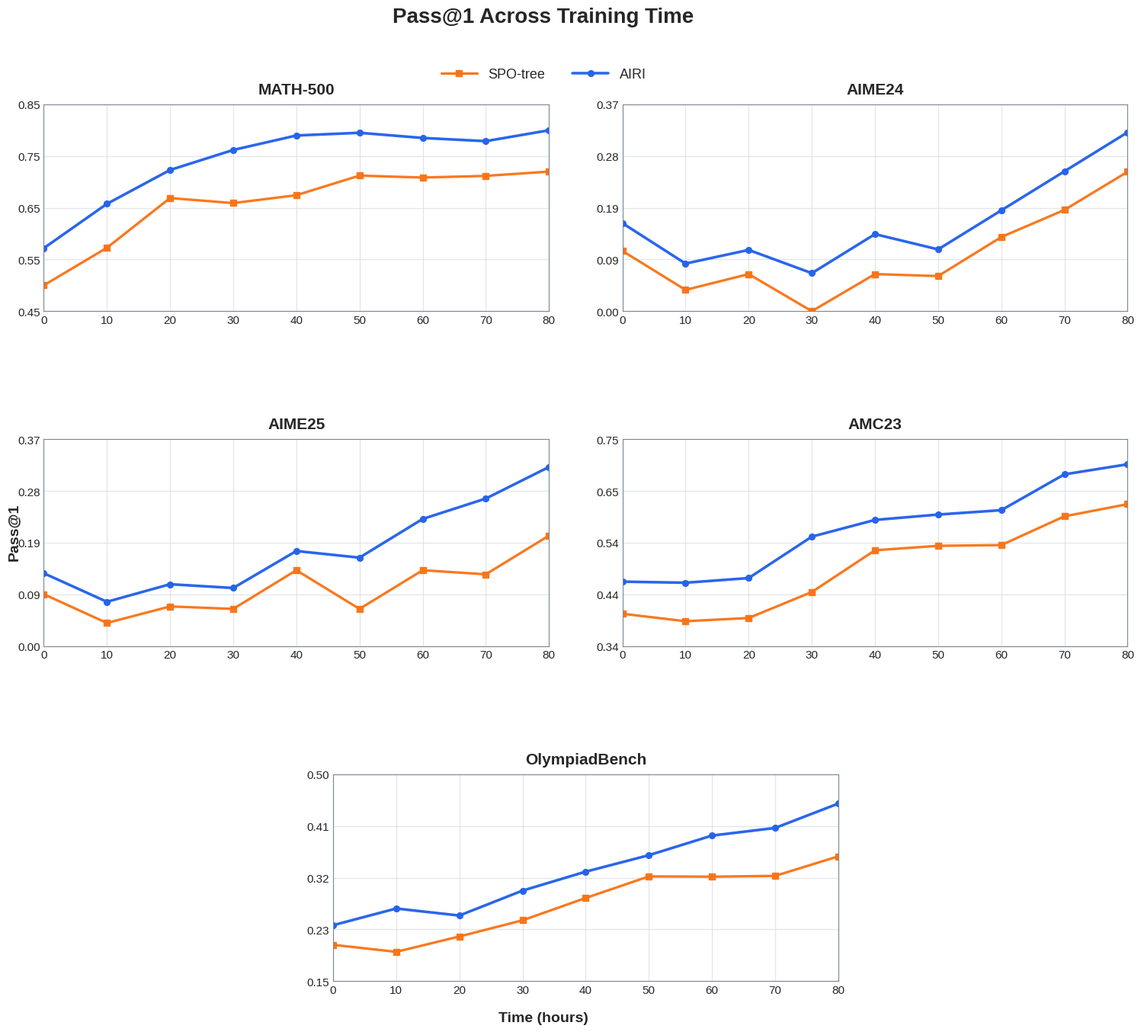

Recreate this plot in Python.
from pathlib import Path

import matplotlib.pyplot as plt
import numpy as np
from matplotlib.ticker import FormatStrFormatter


rng = np.random.default_rng(20260621)
x = np.arange(0, 81, 10)
t = np.linspace(0.0, 1.0, len(x))

specs = {
    "MATH-500": {
        "spo": (0.50, 0.72),
        "airi": (0.55, 0.80),
        "trend": "saturating",
        "jag": 0.018,
        "margin": 0.030,
    },
    "AIME24": {
        "spo": (0.00, 0.25),
        "airi": (0.03, 0.333),
        "trend": "volatile",
        "jag": 0.045,
        "margin": 0.035,
    },
    "AIME25": {
        "spo": (0.00, 0.23),
        "airi": (0.03, 0.333),
        "trend": "volatile",
        "jag": 0.048,
        "margin": 0.035,
    },
    "AMC23": {
        "spo": (0.35, 0.62),
        "airi": (0.42, 0.70),
        "trend": "rising",
        "jag": 0.025,
        "margin": 0.032,
    },
    "OlympiadBench": {
        "spo": (0.18, 0.37),
        "airi": (0.23, 0.45),
        "trend": "steady",
        "jag": 0.018,
        "margin": 0.026,
    },
}


def make_curve(low: float, high: float, jag: float, trend: str, phase: float) -> np.ndarray:
    if trend == "saturating":
        base = low + (high - low) * (1.0 - np.exp(-4.3 * t)) / (1.0 - np.exp(-4.3))
        wave = 0.014 * np.sin(phase + np.linspace(0, 4.3 * np.pi, len(x)))
        wave += 0.008 * np.sin(phase + np.linspace(0, 11.0 * np.pi, len(x)))
        y = base + wave + rng.normal(0, jag, len(x))
        for idx in range(1, len(y)):
            y[idx] = max(y[idx], y[idx - 1] - 0.010)
    elif trend == "volatile":
        base = np.linspace(low + 0.025, high - 0.025, len(x))
        wave = 0.047 * np.sin(phase + np.linspace(0, 8.0 * np.pi, len(x)))
        wave += 0.026 * np.sin(phase * 0.7 + np.linspace(0.7, 14.2 * np.pi, len(x)))
        y = base + wave + rng.normal(0, jag, len(x))
        max_step = 0.070
        for idx in range(1, len(y)):
            y[idx] = np.clip(y[idx], y[idx - 1] - max_step, y[idx - 1] + max_step)
    elif trend == "rising":
        base = np.linspace(low, high, len(x))
        wave = 0.020 * np.sin(phase + np.linspace(0, 4.0 * np.pi, len(x)))
        wave += 0.010 * np.sin(phase + np.linspace(0, 9.5 * np.pi, len(x)))
        y = base + wave + rng.normal(0, jag, len(x))
        for idx in range(1, len(y)):
            y[idx] = max(y[idx], y[idx - 1] - 0.018)
    else:
        base = np.linspace(low, high, len(x))
        wave = 0.014 * np.sin(phase + np.linspace(0, 3.2 * np.pi, len(x)))
        wave += 0.009 * np.sin(phase + np.linspace(0.4, 8.6 * np.pi, len(x)))
        y = base + wave + rng.normal(0, jag, len(x))
        for idx in range(1, len(y)):
            y[idx] = max(y[idx], y[idx - 1] - 0.012)

    return np.clip(y, low, high)


def main() -> None:
    plt.style.use("seaborn-v0_8-whitegrid")
    fig = plt.figure(figsize=(15.8, 14.2))
    grid = fig.add_gridspec(3, 4)
    axes = [
        fig.add_subplot(grid[0, 0:2]),
        fig.add_subplot(grid[0, 2:4]),
        fig.add_subplot(grid[1, 0:2]),
        fig.add_subplot(grid[1, 2:4]),
        fig.add_subplot(grid[2, 1:3]),
    ]
    fig.patch.set_facecolor("white")

    colors = {"AIRI": "#2563EB", "SPO-tree": "#F97316"}
    markers = {"AIRI": "o", "SPO-tree": "s"}

    for idx, (ax, (name, spec)) in enumerate(zip(axes, specs.items())):
        phase = 0.55 * idx
        spo = make_curve(*spec["spo"], jag=spec["jag"], trend=spec["trend"], phase=phase)
        airi = make_curve(*spec["airi"], jag=spec["jag"] * 0.82, trend=spec["trend"], phase=phase + 0.35)

        airi = np.maximum(
            airi,
            spo + spec["margin"] + rng.normal(0, spec["margin"] * 0.32, len(x)),
        )
        airi = np.clip(airi, spec["airi"][0], spec["airi"][1])

        ax.plot(
            x,
            spo,
            color=colors["SPO-tree"],
            lw=2.35,
            marker=markers["SPO-tree"],
            ms=5.4,
            label="SPO-tree",
            alpha=0.96,
        )
        ax.plot(
            x,
            airi,
            color=colors["AIRI"],
            lw=2.55,
            marker=markers["AIRI"],
            ms=5.6,
            label="AIRI",
            alpha=0.98,
        )
        ax.set_title(name, fontsize=15, fontweight="bold", pad=10)
        ax.set_xlim(0, 80)
        ymin = max(0.0, min(float(spo.min()), float(airi.min())) - 0.05)
        ymax = min(1.0, max(float(spo.max()), float(airi.max())) + 0.05)
        ax.set_ylim(ymin, ymax)
        ax.set_xticks(np.arange(0, 81, 10))
        ax.set_yticks(np.linspace(ymin, ymax, 5))
        ax.yaxis.set_major_formatter(FormatStrFormatter("%.2f"))
        ax.tick_params(axis="both", labelsize=11)
        ax.grid(True, color="#D8DEE4", linewidth=0.9, alpha=0.75)
        for spine in ax.spines.values():
            spine.set_color("#7B8794")
            spine.set_linewidth(0.8)

    fig.suptitle("Pass@1 Across Training Time", fontsize=20, fontweight="bold", y=0.985)
    fig.supxlabel("Time (hours)", fontsize=14, fontweight="bold", y=0.045)
    fig.supylabel("Pass@1", fontsize=14, fontweight="bold", x=0.055)

    handles, labels = axes[0].get_legend_handles_labels()
    fig.legend(
        handles,
        labels,
        loc="upper center",
        bbox_to_anchor=(0.5, 0.94),
        ncol=2,
        frameon=False,
        fontsize=13,
        handlelength=2.6,
    )
    fig.subplots_adjust(left=0.085, right=0.985, top=0.895, bottom=0.085, wspace=0.34, hspace=0.62)

    out_dir = Path("figures")
    out_dir.mkdir(exist_ok=True)
    fig.savefig(out_dir / "pass1_time_spotree_airi_placeholder.png", dpi=300, bbox_inches="tight")
    fig.savefig(out_dir / "pass1_time_spotree_airi_placeholder.pdf", bbox_inches="tight")


if __name__ == "__main__":
    main()
